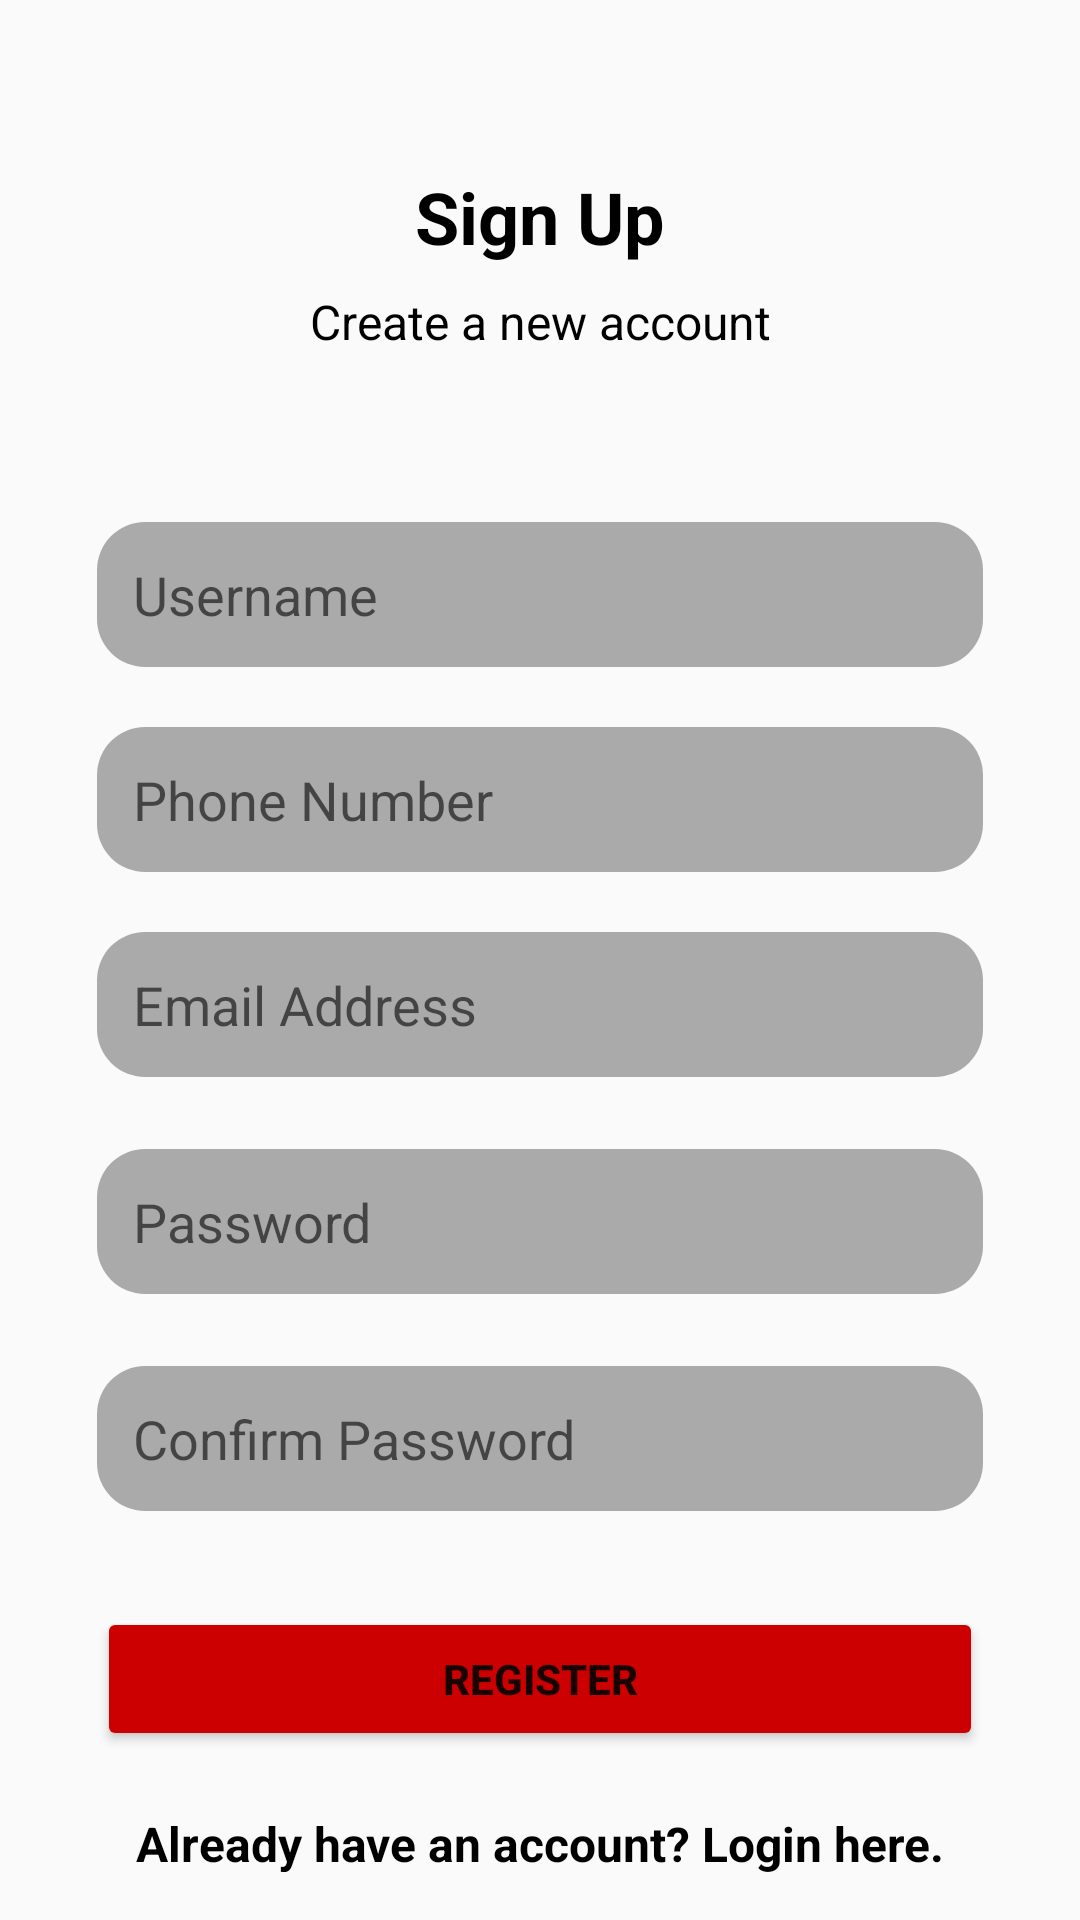

Write the Android layout XML for this screen, with the resource values it uses.
<!-- AndroidManifest.xml: application theme Theme.MartinsAutoClinic -->
<!-- res/layout/activity_register.xml -->
<?xml version="1.0" encoding="utf-8"?>
<androidx.constraintlayout.widget.ConstraintLayout xmlns:android="http://schemas.android.com/apk/res/android"
    xmlns:app="http://schemas.android.com/apk/res-auto"
    android:layout_width="match_parent"
    android:layout_height="match_parent"
    android:padding="16dp">

    
    <TextView
        android:id="@+id/tvSignUp"
        android:layout_width="wrap_content"
        android:layout_height="wrap_content"
        android:text="Sign Up"
        android:textStyle="bold"
        android:textColor="@android:color/black"
        android:textSize="24sp"
        android:layout_marginTop="40dp"
        app:layout_constraintTop_toTopOf="parent"
        app:layout_constraintStart_toStartOf="parent"
        app:layout_constraintEnd_toEndOf="parent" />

    
    <TextView
        android:id="@+id/tvCreateAccount"
        android:layout_width="wrap_content"
        android:layout_height="wrap_content"
        android:text="Create a new account"
        android:textColor="@android:color/black"
        android:textSize="16sp"
        android:layout_marginTop="8dp"
        app:layout_constraintTop_toBottomOf="@+id/tvSignUp"
        app:layout_constraintStart_toStartOf="parent"
        app:layout_constraintEnd_toEndOf="parent" />

    
    <EditText
        android:id="@+id/etUsername"
        android:layout_width="0dp"
        android:layout_height="wrap_content"
        android:layout_marginTop="56dp"
        android:background="@drawable/rounded_edittext"
        android:hint="Username"
        android:inputType="text"
        android:textColor="@android:color/black"
        app:layout_constraintTop_toBottomOf="@+id/tvCreateAccount"
        app:layout_constraintStart_toStartOf="parent"
        app:layout_constraintEnd_toEndOf="parent"
        app:layout_constraintWidth_percent="0.9" />

    
    <EditText
        android:id="@+id/etPhoneNumber"
        android:layout_width="0dp"
        android:layout_height="wrap_content"
        android:layout_marginTop="20dp"
        android:hint="Phone Number"
        android:inputType="phone"
        android:background="@drawable/rounded_edittext"
        android:textColor="@android:color/black"
        app:layout_constraintTop_toBottomOf="@+id/etUsername"
        app:layout_constraintStart_toStartOf="parent"
        app:layout_constraintEnd_toEndOf="parent"
        app:layout_constraintWidth_percent="0.9" />

    
    <EditText
        android:id="@+id/etEmailAddress"
        android:layout_width="0dp"
        android:layout_height="wrap_content"
        android:layout_marginTop="20dp"
        android:hint="Email Address"
        android:inputType="textEmailAddress"
        android:background="@drawable/rounded_edittext"
        android:textColor="@android:color/black"
        app:layout_constraintTop_toBottomOf="@+id/etPhoneNumber"
        app:layout_constraintStart_toStartOf="parent"
        app:layout_constraintEnd_toEndOf="parent"
        app:layout_constraintWidth_percent="0.9" />

    
    <EditText
        android:id="@+id/etPassword"
        android:layout_width="0dp"
        android:layout_height="wrap_content"
        android:layout_marginTop="24dp"
        android:hint="Password"
        android:inputType="textPassword"
        android:background="@drawable/rounded_edittext"
        android:textColor="@android:color/black"
        app:layout_constraintTop_toBottomOf="@+id/etEmailAddress"
        app:layout_constraintStart_toStartOf="parent"
        app:layout_constraintEnd_toEndOf="parent"
        app:layout_constraintWidth_percent="0.9" />

    
    <EditText
        android:id="@+id/etConfirmPassword"
        android:layout_width="0dp"
        android:layout_height="wrap_content"
        android:layout_marginTop="24dp"
        android:hint="Confirm Password"
        android:inputType="textPassword"
        android:background="@drawable/rounded_edittext"
        android:textColor="@android:color/black"
        app:layout_constraintTop_toBottomOf="@+id/etPassword"
        app:layout_constraintStart_toStartOf="parent"
        app:layout_constraintEnd_toEndOf="parent"
        app:layout_constraintWidth_percent="0.9" />

    
    <Button
        android:id="@+id/btnRegister"
        android:layout_width="0dp"
        android:layout_height="wrap_content"
        android:layout_marginTop="32dp"
        android:backgroundTint="@android:color/holo_red_dark"
        android:text="REGISTER"
        android:textStyle="bold"
        app:layout_constraintTop_toBottomOf="@+id/etConfirmPassword"
        app:layout_constraintStart_toStartOf="parent"
        app:layout_constraintEnd_toEndOf="parent"
        app:layout_constraintWidth_percent="0.9" />

    
    <TextView
        android:id="@+id/tvLogin"
        android:layout_width="wrap_content"
        android:layout_height="wrap_content"
        android:layout_marginTop="20dp"
        android:text="Already have an account? Login here."
        android:textColor="@android:color/black"
        android:textSize="16sp"
        android:textStyle="bold"
        android:clickable="true"
        android:focusable="true"
        app:layout_constraintTop_toBottomOf="@+id/btnRegister"
        app:layout_constraintStart_toStartOf="parent"
        app:layout_constraintEnd_toEndOf="parent" />

</androidx.constraintlayout.widget.ConstraintLayout>
<!-- resources referenced by this layout -->
<resources>
  <!-- drawable rounded_edittext (drawable) -->
  <?xml version="1.0" encoding="utf-8"?>
  <shape xmlns:android="http://schemas.android.com/apk/res/android">
      <solid android:color="@android:color/darker_gray" />
      <corners android:radius="16dp" />
      <padding
          android:left="12dp"
          android:top="12dp"
          android:right="12dp"
          android:bottom="12dp" />
  </shape>
  <style name="Theme.MartinsAutoClinic" parent="Base.Theme.MartinsAutoClinic" />
  <style name="Base.Theme.MartinsAutoClinic" parent="Theme.AppCompat.DayNight.NoActionBar">
          
          
      </style>
</resources>
